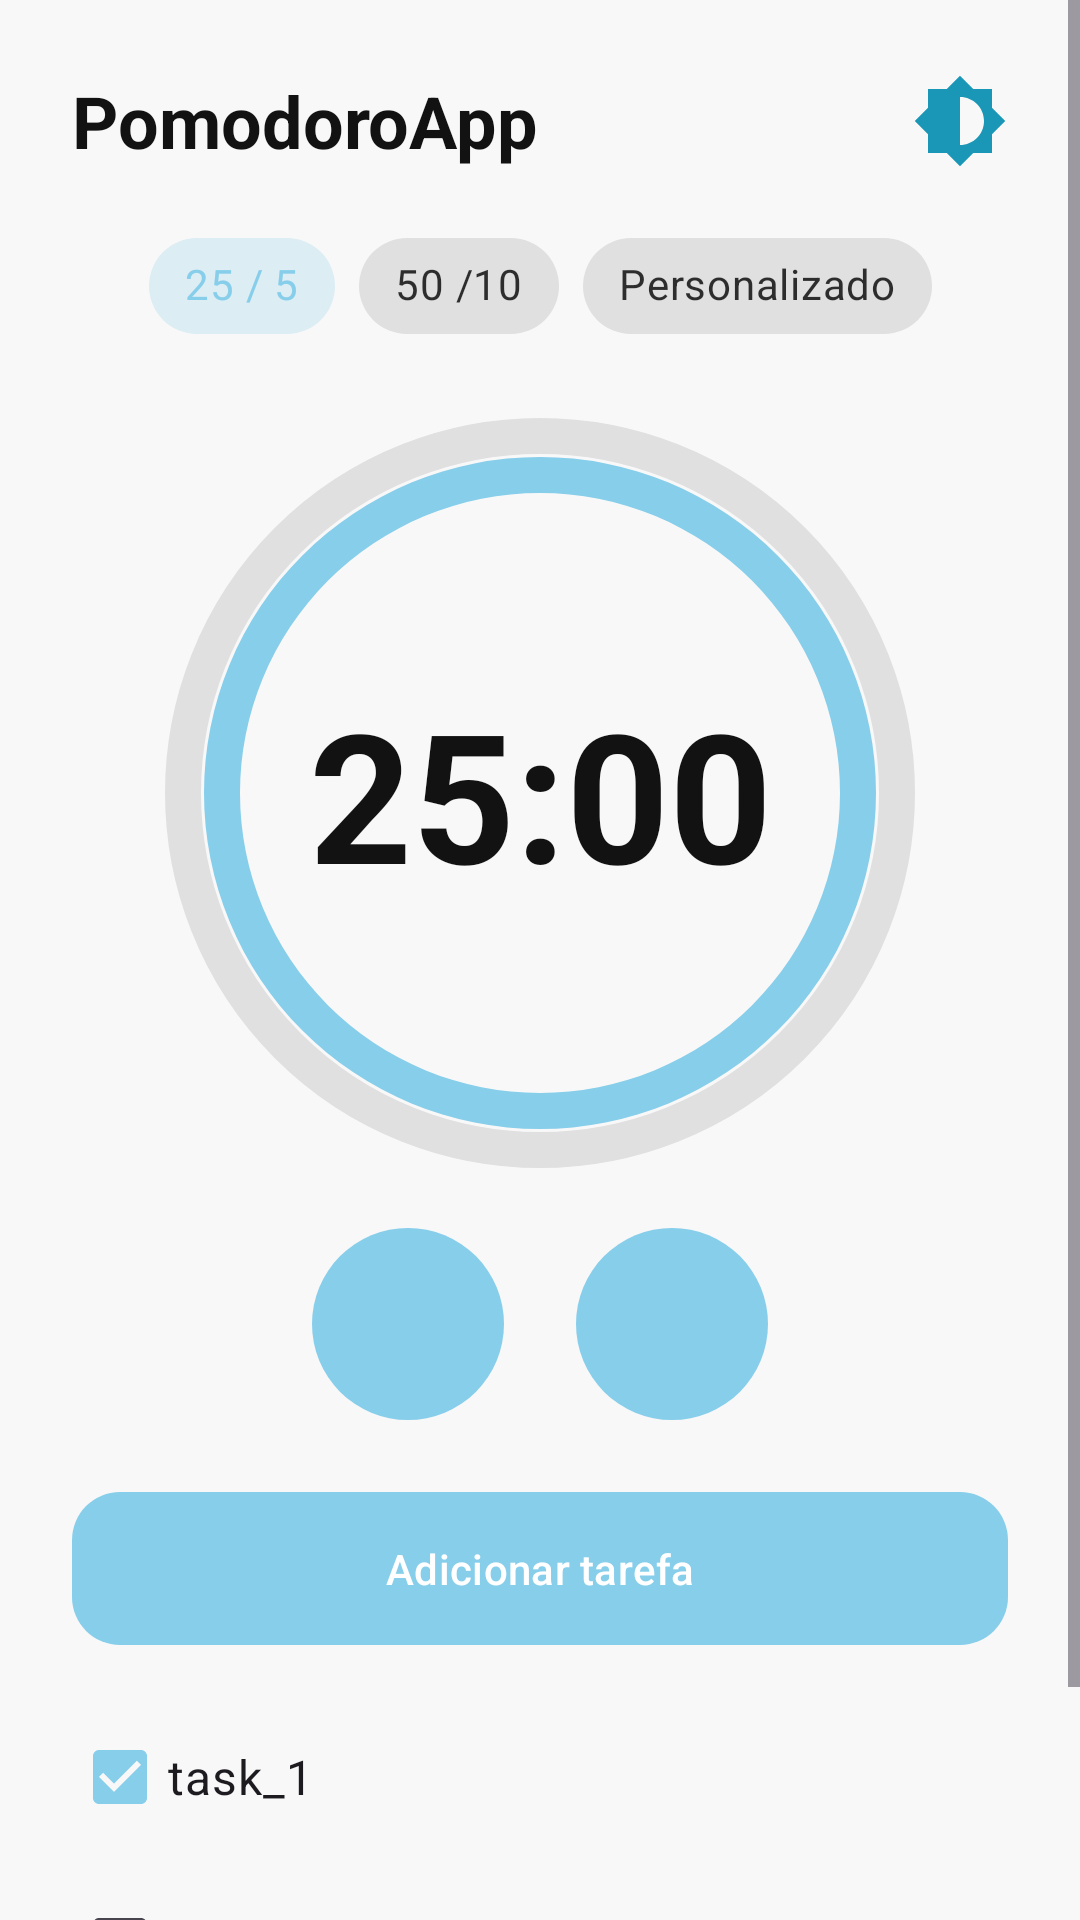

Produce the Android XML layout that renders to this screen, including the resource entries it uses.
<!-- AndroidManifest.xml: application theme Theme.PomodoroApp -->
<!-- res/layout/activity_main.xml -->
<?xml version="1.0" encoding="utf-8"?>
<ScrollView
    xmlns:android="http://schemas.android.com/apk/res/android"
    xmlns:app="http://schemas.android.com/apk/res-auto"
    xmlns:tools="http://schemas.android.com/tools"
    android:layout_width="match_parent"
    android:layout_height="match_parent"
    android:fillViewport="true">
<androidx.constraintlayout.widget.ConstraintLayout
    android:layout_width="match_parent"
    android:layout_height="wrap_content"
    tools:context=".MainActivity">

    <TextView
        android:id="@+id/titleTextView"
        android:layout_width="wrap_content"
        android:layout_height="wrap_content"
        android:layout_marginStart="24dp"
        android:layout_marginTop="24dp"
        android:text="@string/Pomodoro"
        android:textSize="24sp"
        android:textStyle="bold"
        app:layout_constraintStart_toStartOf="parent"
        app:layout_constraintTop_toTopOf="parent" />

    <ImageView
        android:id="@+id/settingsIcon"
        android:layout_width="32dp"
        android:layout_height="32dp"
        android:layout_marginEnd="24dp"
        android:src="@drawable/baseline_brightness_medium_24"
        app:layout_constraintBottom_toBottomOf="@+id/titleTextView"
        app:layout_constraintEnd_toEndOf="parent"
        app:layout_constraintTop_toTopOf="@+id/titleTextView"
        />

    <com.google.android.material.chip.ChipGroup
        android:id="@+id/timeChipGroup"
        android:layout_width="wrap_content"
        android:layout_height="wrap_content"
        android:layout_marginTop="15dp"
        app:chipSpacingHorizontal="8dp"
        app:singleSelection="true"
        app:layout_constraintEnd_toEndOf="parent"
        app:layout_constraintStart_toStartOf="parent"
        app:layout_constraintTop_toBottomOf="@+id/titleTextView">

        <com.google.android.material.chip.Chip
            android:id="@+id/chip_25_5"
            style="@style/Widget.MaterialComponents.Chip.Choice"
            android:layout_width="wrap_content"
            android:layout_height="wrap_content"
            android:text="25 / 5"
            android:checked="true"/>

        <com.google.android.material.chip.Chip
            android:id="@+id/chip_50_10"
            style="@style/Widget.MaterialComponents.Chip.Choice"
            android:layout_width="wrap_content"
            android:layout_height="wrap_content"
            android:text="50 /10" />

        <com.google.android.material.chip.Chip
            android:id="@+id/chip_10_2"
            style="@style/Widget.MaterialComponents.Chip.Choice"
            android:layout_width="wrap_content"
            android:layout_height="wrap_content"
                android:text="Personalizado" />
    </com.google.android.material.chip.ChipGroup>

    <ProgressBar
        android:id="@+id/circularProgressBar"
        style="?android:attr/progressBarStyleHorizontal"
        android:layout_width="250dp"
        android:layout_height="250dp"
        android:layout_marginTop="20dp"
        android:background="@drawable/time_ring_bg"
        android:indeterminate="false"
        android:max="100"
        android:progress="100"
        android:progressDrawable="@drawable/progress_bar"
        app:layout_constraintEnd_toEndOf="parent"
        app:layout_constraintStart_toStartOf="parent"
        app:layout_constraintTop_toBottomOf="@+id/timeChipGroup" />

    <TextView
        android:id="@+id/timerTextView"
        android:layout_width="wrap_content"
        android:layout_height="wrap_content"
        android:text="25:00"
        android:textSize="60sp"
        android:textStyle="bold"
        app:layout_constraintBottom_toBottomOf="@+id/circularProgressBar"
        app:layout_constraintEnd_toEndOf="@+id/circularProgressBar"
        app:layout_constraintStart_toStartOf="@+id/circularProgressBar"
        app:layout_constraintTop_toTopOf="@+id/circularProgressBar" />

    <LinearLayout
        android:id="@+id/controlsContainer"
        android:layout_width="wrap_content"
        android:layout_height="wrap_content"
        android:orientation="horizontal"
        android:layout_marginTop="20dp"
        app:layout_constraintTop_toBottomOf="@id/circularProgressBar"
        app:layout_constraintStart_toStartOf="parent"
        app:layout_constraintEnd_toEndOf="parent">

        <ImageButton
            android:id="@+id/playButton"
            android:layout_width="64dp"
            android:layout_height="64dp"
            android:background="@drawable/control_button_bg"
            android:src="@string/symbol_play"
            />

        <ImageButton
            android:id="@+id/resetButton"
            android:layout_width="64dp"
            android:layout_height="64dp"
            android:layout_marginStart="24dp"
            android:background="@drawable/control_button_bg"
            android:src="@drawable/outline_autorenew_24" />
    </LinearLayout>

    <com.google.android.material.button.MaterialButton
        android:id="@+id/addTaskButton"
        android:layout_width="0dp"
        android:layout_height="wrap_content"
        android:layout_marginHorizontal="24dp"
        android:layout_marginTop="20dp"
        android:paddingVertical="16dp"
        android:text="Adicionar tarefa"
        app:cornerRadius="16dp"
        app:layout_constraintEnd_toEndOf="parent"
        app:layout_constraintStart_toStartOf="parent"
        app:layout_constraintTop_toBottomOf="@id/controlsContainer" />

    <LinearLayout
        android:id="@+id/tasksContainer"
        android:layout_width="0dp"
        android:layout_height="wrap_content"
        android:orientation="vertical"
        android:layout_marginTop="16dp"
        app:layout_constraintTop_toBottomOf="@id/addTaskButton"
        app:layout_constraintStart_toStartOf="@id/addTaskButton"
        app:layout_constraintEnd_toEndOf="@id/addTaskButton">

        <CheckBox
            android:layout_width="match_parent"
            android:layout_height="wrap_content"
            android:text="task_1"
            android:textSize="16sp"
            android:checked="true"/>

        <CheckBox
            android:layout_width="match_parent"
            android:layout_height="wrap_content"
            android:layout_marginTop="8dp"
            android:text="task_2"
            android:textSize="16sp"/>

        <CheckBox
            android:layout_width="match_parent"
            android:layout_height="wrap_content"
            android:layout_marginTop="8dp"
            android:text="task_3"
            android:textSize="16sp"/>

    </LinearLayout>

</androidx.constraintlayout.widget.ConstraintLayout>
    </ScrollView>
<!-- resources referenced by this layout -->
<resources>
  <!-- drawable baseline_brightness_medium_24 (drawable) -->
  <vector xmlns:android="http://schemas.android.com/apk/res/android" android:height="24dp" android:tint="#1A97B6" android:viewportHeight="24" android:viewportWidth="24" android:width="24dp">
        
      <path android:fillColor="@android:color/white" android:pathData="M20,15.31L23.31,12 20,8.69V4h-4.69L12,0.69 8.69,4H4v4.69L0.69,12 4,15.31V20h4.69L12,23.31 15.31,20H20v-4.69zM12,18V6c3.31,0 6,2.69 6,6s-2.69,6 -6,6z"/>
      
  </vector>
  <!-- drawable control_button_bg (drawable) -->
  <shape xmlns:android="http://schemas.android.com/apk/res/android"
      android:shape="oval">
      <solid android:color="@color/pomodoro_primary_light" />
  </shape>
  <!-- drawable progress_bar (drawable) -->
  <rotate xmlns:android="http://schemas.android.com/apk/res/android"
      android:fromDegrees="270"
      android:toDegrees="270">
      <shape
          android:innerRadiusRatio="2.5"
          android:shape="ring"
          android:thickness="12dp"
          android:useLevel="true">
          <solid android:color="@color/pomodoro_primary_light" />
      </shape>
  </rotate>
  <!-- drawable time_ring_bg (drawable) -->
  <shape xmlns:android="http://schemas.android.com/apk/res/android"
      android:shape="oval">
      <stroke
          android:width="12dp"
          android:color="@color/progress_bar_background_color_light" />
  </shape>
  <string name="Pomodoro">PomodoroApp</string>
  <string name="symbol_play">▶</string>
  <style name="Theme.PomodoroApp" parent="Theme.Material3.DayNight.NoActionBar">
          <item name="colorPrimary">@color/pomodoro_primary_light</item>
          <item name="colorOnPrimary">@color/white</item>
          <item name="colorSecondary">@color/pomodoro_running_light</item>
          <item name="colorOnSecondary">@color/white</item>
          <item name="colorSurface">@color/screen_background_light</item>
          <item name="colorOnSurface">@color/primary_text_light</item>
  
          <item name="android:statusBarColor">@color/screen_background_light</item>
          <item name="android:windowLightStatusBar">true</item>
  
          <item name="android:windowBackground">@color/screen_background_light</item>
          <item name="android:textColor">@color/primary_text_light</item>
      </style>
  <color name="pomodoro_primary_light">#87CEEB</color>
  <color name="progress_bar_background_color_light">#E0E0E0</color>
  <color name="white">#FFFFFFFF</color>
  <color name="pomodoro_running_light">#4682B4</color>
  <color name="screen_background_light">#F8F8F8</color>
  <color name="primary_text_light">#121212</color>
</resources>
